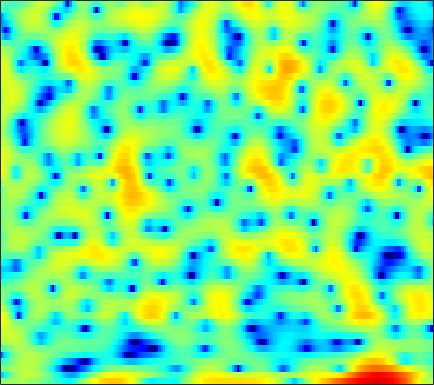

Data behind this chart, as committed beside it:
0.41978, 0.55951, 0.74265, 0.94908, 1.1154, 1.3006, 1.4803, 1.5893, 1.6604, 1.6898, 1.7009, 1.6563, 1.5627, 1.3927, 1.2043, 0.92233, 0.57759, 0.29204, -0.10634, -0.51212, -0.97691, -1.2935, -1.7218, -2.1719
-9.248, -7.705, -5.416, -3.41, -2.149, -0.7594, 0.3467, 1.017, 1.733, 2.272, 2.646, 2.832, 2.96, 2.966, 2.892, 2.695, 2.385, 2.082, 1.598, 1.016, 0.3407, -0.2293, -1.064, -1.991
-0.9099, -0.6767, -0.2902, 0.1589, 0.5156, 0.9948, 1.448, 1.763, 2.127, 2.41, 2.608, 2.692, 2.711, 2.618, 2.48, 2.188, 1.765, 1.363, 0.7096, -0.08791, -1.051, -1.883, -3.156, -4.636
-4.207, -3.621, -2.74, -1.822, -1.144, -0.2966, 0.4693, 0.9792, 1.564, 2.034, 2.391, 2.581, 2.726, 2.76, 2.711, 2.541, 2.257, 1.969, 1.488, 0.8922, 0.181, -0.4258, -1.329, -2.331
-14.15, -10.55, -7.216, -4.807, -3.374, -1.854, -0.6556, 0.07215, 0.8483, 1.431, 1.858, 2.078, 2.26, 2.333, 2.32, 2.22, 2.047, 1.876, 1.603, 1.28, 0.9178, 0.6244, 0.2067, -0.2373
-3.104, -2.559, -1.751, -0.9333, -0.35, 0.3352, 0.8919, 1.219, 1.529, 1.685, 1.702, 1.626, 1.421, 1.118, 0.8431, 0.439, 0.03807, -0.2375, -0.5387, -0.7353, -0.8229, -0.8306, -0.788, -0.7174
1.593, 1.894, 2.251, 2.542, 2.712, 2.854, 2.879, 2.818, 2.612, 2.247, 1.703, 1.165, 0.2501, -0.9227, -1.994, -3.69, -5.671, -7.204, -8.687, -8.641, -7.292, -6.036, -4.498, -3.24
3.056, 3.28, 3.477, 3.558, 3.547, 3.437, 3.217, 2.98, 2.554, 1.988, 1.267, 0.6163, -0.4546, -1.776, -2.961, -4.855, -7.101, -8.877, -10.61, -10.41, -8.791, -7.412, -5.807, -4.538
3.811, 3.816, 3.706, 3.476, 3.241, 2.863, 2.441, 2.094, 1.622, 1.143, 0.643, 0.2542, -0.2988, -0.9002, -1.385, -2.052, -2.713, -3.167, -3.693, -4.074, -4.309, -4.41, -4.474, -4.471
5.529, 5.088, 4.351, 3.456, 2.699, 1.618, 0.5541, -0.1437, -0.8055, -1.069, -0.989, -0.7776, -0.4449, -0.1732, -0.04239, -0.005633, -0.1341, -0.3441, -0.7969, -1.462, -2.389, -3.283, -4.791, -6.589
6.378, 5.495, 4.081, 2.331, 0.7408, -1.929, -5.564, -9.493, -17.12, -12.57, -7.017, -4.394, -1.974, -0.3095, 0.5808, 1.398, 1.834, 1.942, 1.792, 1.307, 0.4546, -0.4621, -2.104, -4.257
3.609, 2.588, 0.9842, -0.8746, -2.421, -4.583, -6.584, -7.768, -8.44, -7.834, -6.28, -4.865, -3.02, -1.406, -0.4099, 0.6355, 1.359, 1.702, 1.938, 1.93, 1.722, 1.471, 1.07, 0.6654
1.18, 0.2775, -1.28, -3.36, -5.349, -8.898, -14.22, -19.36, -15.87, -10.25, -6.716, -4.726, -2.619, -1.02, -0.06123, 0.9079, 1.574, 1.892, 2.102, 2.121, 2.006, 1.856, 1.64, 1.467
0.1838, -0.09233, -0.7378, -1.667, -2.509, -3.759, -4.817, -5.181, -4.813, -3.627, -2.167, -1.096, 0.1418, 1.15, 1.72, 2.241, 2.479, 2.473, 2.2, 1.63, 0.7722, -0.01041, -1.107, -1.96
-1.258, -0.9817, -0.7723, -0.6882, -0.6624, -0.6311, -0.5288, -0.3747, -0.03367, 0.4154, 0.9525, 1.366, 1.893, 2.321, 2.554, 2.693, 2.597, 2.342, 1.707, 0.6455, -0.9922, -2.756, -6.301, -12.76
-4.146, -3.67, -3.124, -2.67, -2.379, -1.997, -1.613, -1.304, -0.8564, -0.3625, 0.1616, 0.5549, 1.047, 1.465, 1.711, 1.923, 1.977, 1.896, 1.623, 1.155, 0.5233, -0.03085, -0.7592, -1.27
-7.662, -6.949, -6.274, -5.847, -5.641, -5.439, -5.193, -4.891, -4.298, -3.496, -2.571, -1.883, -1.004, -0.2265, 0.2669, 0.8088, 1.225, 1.453, 1.664, 1.78, 1.83, 1.837, 1.844, 1.877
-8.799, -8.242, -8.036, -8.466, -9.209, -10.79, -12.75, -13.54, -12.03, -9.163, -6.544, -4.949, -3.285, -2.019, -1.264, -0.4684, 0.169, 0.5815, 1.066, 1.509, 1.923, 2.219, 2.573, 2.889
-5.847, -5.762, -5.993, -6.712, -7.628, -9.42, -11.61, -12.6, -11.29, -8.575, -6.205, -4.856, -3.564, -2.735, -2.332, -1.978, -1.71, -1.462, -0.9808, -0.299, 0.5134, 1.151, 1.969, 2.688
-2.222, -2.024, -1.875, -1.869, -1.94, -2.091, -2.215, -2.225, -2.078, -1.818, -1.619, -1.571, -1.767, -2.373, -3.182, -4.785, -6.928, -8.39, -8.164, -5.648, -3.007, -1.383, 0.3157, 1.578
-1.052, -0.4242, 0.2932, 0.8598, 1.183, 1.498, 1.701, 1.786, 1.797, 1.694, 1.425, 1.077, 0.3534, -0.7491, -1.893, -3.96, -6.602, -8.451, -8.592, -6.211, -3.799, -2.393, -1.053, -0.1452
-2.3, -1.088, 0.1899, 1.161, 1.724, 2.285, 2.659, 2.829, 2.913, 2.838, 2.632, 2.37, 1.899, 1.285, 0.759, 0.004212, -0.6974, -1.128, -1.495, -1.674, -1.79, -1.931, -2.269, -2.876
-2.283, -1.118, 0.1321, 1.085, 1.638, 2.183, 2.532, 2.693, 2.779, 2.752, 2.617, 2.471, 2.227, 1.937, 1.697, 1.349, 0.9735, 0.6691, 0.2094, -0.3545, -1.092, -1.836, -3.183, -5.166
-0.8333, -0.1479, 0.6347, 1.244, 1.57, 1.839, 1.931, 1.895, 1.752, 1.548, 1.323, 1.183, 1.047, 0.9902, 0.981, 0.9975, 0.9841, 0.9358, 0.7748, 0.4788, 0.001302, -0.4956, -1.401, -2.564
-0.2352, 0.2875, 0.8145, 1.129, 1.201, 1.074, 0.6875, 0.2229, -0.586, -1.546, -2.434, -2.886, -2.992, -2.531, -1.971, -1.142, -0.3819, 0.08837, 0.5596, 0.8556, 0.9801, 0.9799, 0.8741, 0.6703
-0.668, -0.06792, 0.4589, 0.6515, 0.5762, 0.1576, -0.6849, -1.635, -3.502, -6.31, -10.85, -16.52, -16.85, -10.08, -7.059, -4.412, -2.614, -1.625, -0.6082, 0.1582, 0.7527, 1.117, 1.531, 1.866
-0.7322, -0.1576, 0.3524, 0.5675, 0.5339, 0.2004, -0.4826, -1.23, -2.576, -4.274, -6.084, -7.125, -7.472, -6.673, -5.78, -4.627, -3.665, -3.049, -2.308, -1.583, -0.8275, -0.2557, 0.4927, 1.216
-0.1991, 0.3056, 0.8415, 1.2, 1.325, 1.29, 1.037, 0.6996, 0.1201, -0.5757, -1.322, -1.868, -2.532, -3.136, -3.585, -4.254, -4.989, -5.486, -5.844, -5.495, -4.426, -3.346, -1.864, -0.5055
-0.7506, 0.132, 1.084, 1.77, 2.107, 2.357, 2.398, 2.3, 2.037, 1.618, 1.07, 0.5446, -0.317, -1.429, -2.497, -4.41, -7.19, -10.37, -18.76, -20.49, -10.89, -7.399, -4.375, -2.294
-1.708, -0.2798, 1.024, 1.82, 2.192, 2.465, 2.561, 2.562, 2.458, 2.258, 1.946, 1.629, 1.037, 0.1962, -0.5884, -1.901, -3.464, -4.68, -5.977, -6.386, -5.814, -5.097, -4.09, -3.182
1.39, 1.771, 2.028, 1.987, 1.807, 1.447, 1.125, 1.017, 1.101, 1.382, 1.672, 1.819, 1.858, 1.679, 1.387, 0.8517, 0.1489, -0.454, -1.256, -2.034, -2.835, -3.431, -4.319, -5.345
4.671, 4.244, 3.353, 1.991, 0.5467, -2.044, -5.114, -6.344, -4.496, -1.734, 0.3456, 1.391, 2.276, 2.702, 2.745, 2.523, 2.034, 1.516, 0.6371, -0.4439, -1.763, -2.957, -5.018, -8.034
5.388, 4.853, 3.817, 2.288, 0.7555, -1.87, -4.857, -5.969, -4.458, -1.979, -0.04921, 0.9351, 1.8, 2.184, 2.224, 1.942, 1.328, 0.6901, -0.3996, -1.701, -3.076, -4.119, -5.36, -6.24
4.692, 4.499, 4.025, 3.315, 2.678, 1.798, 1.038, 0.6509, 0.4492, 0.5075, 0.6903, 0.8537, 0.9528, 0.8572, 0.6497, 0.1192, -0.7496, -1.67, -3.333, -5.578, -8.406, -10.64, -11.88, -10.2
4.282, 4.325, 4.124, 3.716, 3.296, 2.648, 1.978, 1.474, 0.8582, 0.3484, -0.04269, -0.2542, -0.4875, -0.6816, -0.8876, -1.273, -1.907, -2.622, -3.982, -6.001, -8.821, -11.33, -12.55, -9.664
4.046, 3.996, 3.673, 3.095, 2.517, 1.565, 0.4345, -0.4983, -1.815, -3.059, -4.014, -4.444, -4.457, -4.017, -3.574, -3.019, -2.632, -2.483, -2.462, -2.602, -2.784, -2.798, -2.541, -1.94
3.284, 2.986, 2.365, 1.45, 0.5703, -0.8801, -2.704, -4.341, -7.035, -10.63, -15.62, -18.54, -14.86, -10.53, -8.163, -5.854, -4.168, -3.18, -2.144, -1.309, -0.6067, -0.1206, 0.5021, 1.112
2.3, 1.814, 0.92, -0.2701, -1.375, -3.124, -5.191, -6.942, -9.475, -12.12, -14.38, -15.11, -13.84, -11.3, -9.388, -7.089, -5.158, -3.931, -2.523, -1.334, -0.3024, 0.3733, 1.186, 1.921
1.937, 1.369, 0.3368, -1.023, -2.28, -4.303, -6.739, -8.812, -11.69, -14.02, -14.63, -13.85, -12.08, -10.11, -8.632, -6.813, -5.155, -4.038, -2.699, -1.506, -0.4436, 0.2883, 1.179, 1.984
2.374, 1.889, 0.9685, -0.2883, -1.491, -3.528, -6.175, -8.771, -13.55, -21.11, -20.27, -15.53, -11.61, -9.107, -7.683, -6.171, -4.905, -4.053, -2.999, -1.993, -1.021, -0.2982, 0.6371, 1.515
3.066, 2.853, 2.356, 1.585, 0.8235, -0.4392, -1.924, -3.156, -4.776, -6.073, -6.7, -6.723, -6.453, -6.085, -5.849, -5.585, -5.365, -5.145, -4.699, -4.024, -3.115, -2.338, -1.227, -0.1205
3.19, 3.404, 3.49, 3.327, 3.051, 2.505, 1.776, 1.155, 0.2607, -0.6433, -1.538, -2.216, -3.187, -4.281, -5.248, -6.767, -8.506, -9.778, -10.72, -10.11, -8.435, -7.006, -5.181, -3.488
2.354, 3.117, 3.802, 4.167, 4.246, 4.123, 3.761, 3.366, 2.681, 1.835, 0.7948, -0.1306, -1.577, -3.39, -5.057, -7.953, -12.02, -16.6, -26.02, -19.81, -14.84, -12.67, -10.49, -8.457
1.671, 2.726, 3.71, 4.305, 4.537, 4.592, 4.409, 4.117, 3.551, 2.774, 1.794, 0.9275, -0.4446, -2.077, -3.474, -5.587, -7.907, -9.686, -11.84, -13.69, -15.61, -17.57, -20.06, -17.49
2.367, 3.084, 3.802, 4.232, 4.385, 4.387, 4.185, 3.904, 3.379, 2.693, 1.872, 1.16, 0.08694, -1.113, -2.118, -3.547, -5.083, -6.292, -8.011, -9.921, -12.13, -13.94, -15.63, -14.55
3.372, 3.728, 4.029, 4.129, 4.066, 3.82, 3.397, 3.006, 2.403, 1.759, 1.077, 0.5399, -0.19, -0.9826, -1.619, -2.512, -3.461, -4.176, -5.136, -6.009, -6.757, -7.149, -7.362, -7.178
4.053, 4.252, 4.262, 3.99, 3.603, 2.861, 1.928, 1.18, 0.2333, -0.5251, -1.056, -1.314, -1.608, -1.919, -2.187, -2.635, -3.162, -3.577, -4.081, -4.465, -4.633, -4.579, -4.275, -3.796
4.401, 4.553, 4.355, 3.671, 2.831, 1.24, -0.9241, -2.939, -5.766, -7.43, -6.863, -5.868, -4.817, -4.242, -4.124, -4.307, -4.762, -5.261, -6.001, -6.676, -6.839, -6.429, -5.16, -3.461
4.244, 4.236, 3.834, 2.924, 1.888, -0.04752, -2.796, -5.638, -10.74, -14.39, -11.36, -9.203, -7.689, -7.123, -7.187, -7.689, -8.525, -9.433, -11.27, -14.66, -22.34, -20.88, -11.39, -6.059
3.605, 3.346, 2.786, 1.987, 1.212, -0.05833, -1.525, -2.713, -4.238, -5.485, -6.404, -7.04, -7.998, -9.447, -10.92, -13.16, -14.69, -14.68, -13.84, -12.99, -11.95, -10.51, -7.61, -4.465
2.285, 1.839, 1.214, 0.6052, 0.141, -0.4908, -1.179, -1.717, -2.509, -3.37, -4.371, -5.273, -6.833, -9.069, -11.47, -16.12, -20.69, -17.75, -12.84, -9.496, -7.009, -5.39, -3.408, -1.495
-0.7752, -1.504, -2.197, -2.547, -2.583, -2.444, -2.262, -2.154, -2.117, -2.254, -2.592, -2.97, -3.682, -4.535, -5.205, -5.963, -6.244, -6.002, -5.154, -3.999, -2.739, -1.788, -0.5711, 0.5847
-6.618, -8.689, -10.63, -10.1, -8.483, -6.239, -4.39, -3.332, -2.262, -1.547, -1.114, -0.946, -0.856, -0.89, -0.9353, -0.9884, -0.9637, -0.8575, -0.6077, -0.2737, 0.1258, 0.4436, 0.9019, 1.366
-10.56, -13.45, -17.4, -15.16, -11.46, -7.651, -4.926, -3.363, -1.771, -0.587, 0.2842, 0.7668, 1.242, 1.547, 1.688, 1.8, 1.834, 1.809, 1.711, 1.556, 1.328, 1.111, 0.7904, 0.4888
-11.2, -10.48, -9.243, -7.708, -6.389, -4.58, -2.849, -1.688, -0.3522, 0.7516, 1.641, 2.184, 2.737, 3.129, 3.313, 3.424, 3.374, 3.217, 2.837, 2.241, 1.38, 0.5435, -0.8854, -2.618
-11.92, -9.255, -6.79, -4.987, -3.861, -2.528, -1.338, -0.5359, 0.4409, 1.303, 2.046, 2.528, 3.058, 3.469, 3.689, 3.831, 3.783, 3.61, 3.156, 2.376, 1.204, -0.002056, -2.201, -5.467
-4.16, -4.032, -3.582, -3.02, -2.566, -1.941, -1.343, -0.8833, -0.2801, 0.324, 0.9265, 1.372, 1.965, 2.503, 2.857, 3.22, 3.413, 3.425, 3.219, 2.729, 1.92, 1.083, -0.3222, -2.019
-1.334, -1.893, -2.479, -2.831, -2.971, -3.032, -2.97, -2.876, -2.696, -2.421, -1.959, -1.459, -0.5883, 0.3842, 1.108, 2.001, 2.72, 3.106, 3.402, 3.455, 3.246, 2.922, 2.278, 1.445
